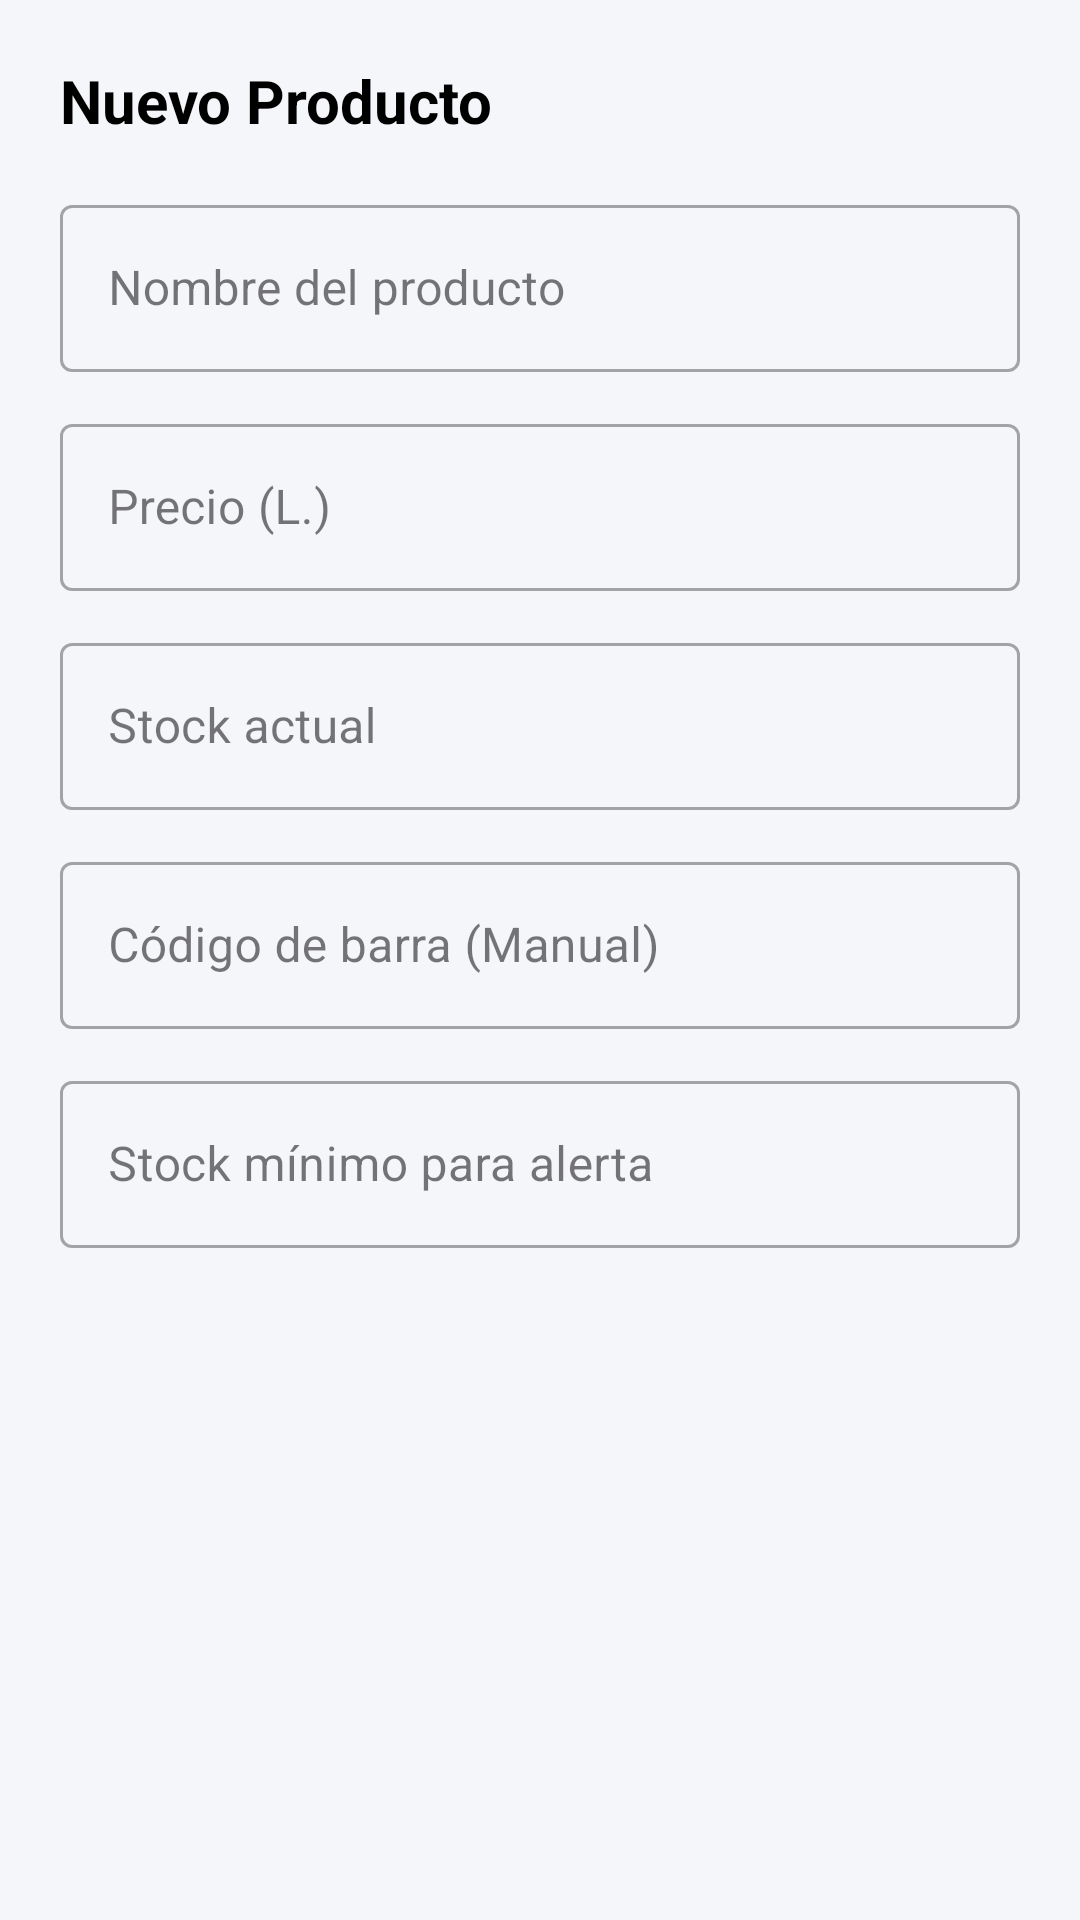

Layout XML and referenced resources for this Android screen:
<!-- AndroidManifest.xml: application theme Theme.MyInventoryStoreApplication -->
<!-- res/layout/dialog_add_edit_product.xml -->
<?xml version="1.0" encoding="utf-8"?>
<ScrollView xmlns:android="http://schemas.android.com/apk/res/android"
    xmlns:app="http://schemas.android.com/apk/res-auto"
    android:layout_width="match_parent"
    android:layout_height="wrap_content">

    <LinearLayout
        android:layout_width="match_parent"
        android:layout_height="wrap_content"
        android:orientation="vertical"
        android:padding="20dp">

        <TextView
            android:id="@+id/tvDialogTitle"
            android:layout_width="wrap_content"
            android:layout_height="wrap_content"
            android:text="@string/add_product"
            android:textSize="20sp"
            android:textStyle="bold"
            android:textColor="@color/black"
            android:layout_marginBottom="16dp" />

        <com.google.android.material.textfield.TextInputLayout
            style="@style/Widget.MaterialComponents.TextInputLayout.OutlinedBox"
            android:layout_width="match_parent"
            android:layout_height="wrap_content"
            android:layout_marginBottom="12dp">

            <com.google.android.material.textfield.TextInputEditText
                android:id="@+id/etProductName"
                android:layout_width="match_parent"
                android:layout_height="wrap_content"
                android:hint="@string/label_name"
                android:inputType="textCapWords" />
        </com.google.android.material.textfield.TextInputLayout>

        <com.google.android.material.textfield.TextInputLayout
            style="@style/Widget.MaterialComponents.TextInputLayout.OutlinedBox"
            android:layout_width="match_parent"
            android:layout_height="wrap_content"
            android:layout_marginBottom="12dp">

            <com.google.android.material.textfield.TextInputEditText
                android:id="@+id/etProductPrice"
                android:layout_width="match_parent"
                android:layout_height="wrap_content"
                android:hint="@string/label_price"
                android:inputType="numberDecimal" />
        </com.google.android.material.textfield.TextInputLayout>

        <com.google.android.material.textfield.TextInputLayout
            style="@style/Widget.MaterialComponents.TextInputLayout.OutlinedBox"
            android:layout_width="match_parent"
            android:layout_height="wrap_content"
            android:layout_marginBottom="12dp">

            <com.google.android.material.textfield.TextInputEditText
                android:id="@+id/etProductStock"
                android:layout_width="match_parent"
                android:layout_height="wrap_content"
                android:hint="@string/label_stock"
                android:inputType="number" />
        </com.google.android.material.textfield.TextInputLayout>

        <com.google.android.material.textfield.TextInputLayout
            style="@style/Widget.MaterialComponents.TextInputLayout.OutlinedBox"
            android:layout_width="match_parent"
            android:layout_height="wrap_content"
            android:layout_marginBottom="12dp">

            <com.google.android.material.textfield.TextInputEditText
                android:id="@+id/etProductBarcode"
                android:layout_width="match_parent"
                android:layout_height="wrap_content"
                android:hint="@string/label_barcode"
                android:inputType="text" />
        </com.google.android.material.textfield.TextInputLayout>

        <com.google.android.material.textfield.TextInputLayout
            style="@style/Widget.MaterialComponents.TextInputLayout.OutlinedBox"
            android:layout_width="match_parent"
            android:layout_height="wrap_content"
            android:layout_marginBottom="16dp">

            <com.google.android.material.textfield.TextInputEditText
                android:id="@+id/etProductMinStock"
                android:layout_width="match_parent"
                android:layout_height="wrap_content"
                android:hint="@string/label_min_stock"
                android:inputType="number" />
        </com.google.android.material.textfield.TextInputLayout>

    </LinearLayout>
</ScrollView>
<!-- resources referenced by this layout -->
<resources>
  <color name="black">#FF000000</color>
  <string name="add_product">Nuevo Producto</string>
  <string name="label_barcode">Código de barra (Manual)</string>
  <string name="label_min_stock">Stock mínimo para alerta</string>
  <string name="label_name">Nombre del producto</string>
  <string name="label_price">Precio (L.)</string>
  <string name="label_stock">Stock actual</string>
  <style name="Theme.MyInventoryStoreApplication" parent="Base.Theme.MyInventoryStoreApplication" />
  <style name="Base.Theme.MyInventoryStoreApplication" parent="Theme.Material3.DayNight.NoActionBar">
          <item name="colorPrimary">@color/primary</item>
          <item name="colorPrimaryVariant">@color/primary_dark</item>
          <item name="colorOnPrimary">@color/white</item>
          <item name="colorSecondary">@color/accent</item>
          <item name="android:windowBackground">@color/gray_bg</item>
      </style>
  <color name="primary">#283593</color>
  <color name="primary_dark">#1A237E</color>
  <color name="white">#FFFFFFFF</color>
  <color name="accent">#00897B</color>
  <color name="gray_bg">#F4F6F9</color>
</resources>
